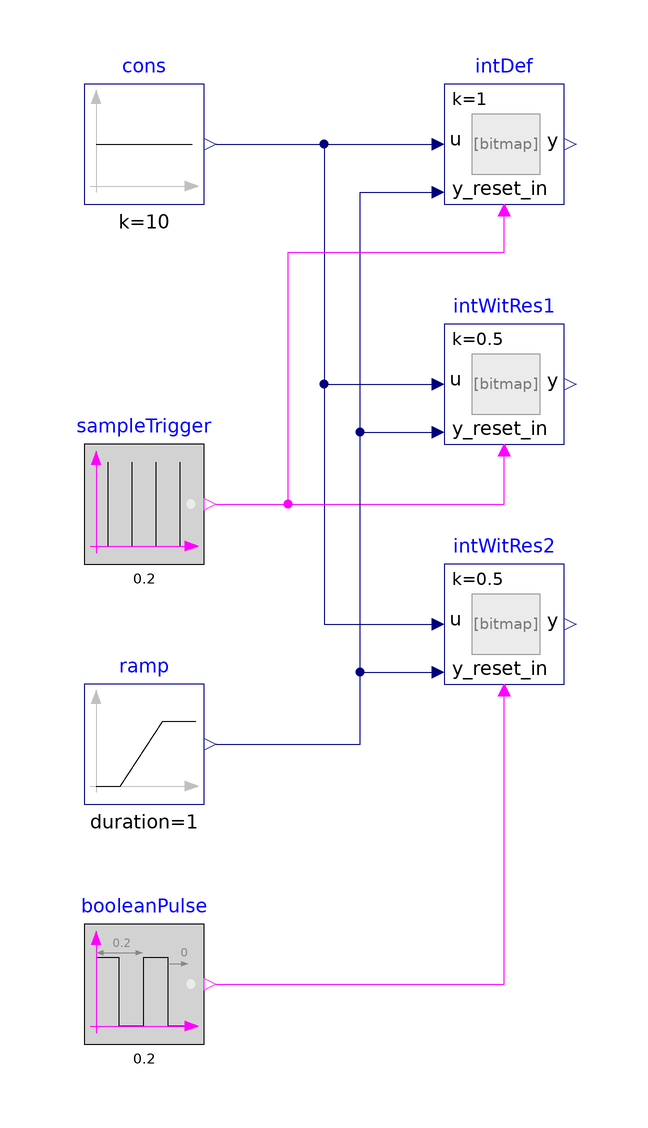

The Modelica model whose source follows is shown above as a component diagram (icons at their Placement, wires along their Line points).

model IntegratorWithReset
  "Test model for integrator with reset"
  BuildingsLite.Controls.OBC.CDL.Reals.IntegratorWithReset intDef(final
      y_start=-2)
    "Integrator with default values"
    annotation (Placement(transformation(extent={{0,60},{20,80}})));
  BuildingsLite.Controls.OBC.CDL.Reals.IntegratorWithReset intWitRes1(final
      y_start=-2,
    final k=0.5)
    "Integrator with reset"
    annotation (Placement(transformation(extent={{0,20},{20,40}})));
  BuildingsLite.Controls.OBC.CDL.Reals.IntegratorWithReset intWitRes2(
    final y_start=-5,
    final k=0.5)
    "Integrator with reset and y_reset = 2"
    annotation (Placement(transformation(extent={{0,-20},{20,0}})));
  BuildingsLite.Controls.OBC.CDL.Reals.Sources.Constant cons(
    final k=10)
    "Constant as source term"
    annotation (Placement(transformation(extent={{-60,60},{-40,80}})));
  BuildingsLite.Controls.OBC.CDL.Logical.Sources.Pulse booleanPulse(
    final width=0.5,
    final period=0.2)
    "Boolean pulse"
    annotation (Placement(transformation(extent={{-60,-80},{-40,-60}})));
  BuildingsLite.Controls.OBC.CDL.Logical.Sources.SampleTrigger sampleTrigger(
    final period=0.2)
    "Sample trigger"
    annotation (Placement(transformation(extent={{-60,0},{-40,20}})));
  BuildingsLite.Controls.OBC.CDL.Reals.Sources.Ramp ramp(
    final height=-1,
    final duration=1,
    final offset=-2)
    "Ramp as a source term"
    annotation (Placement(transformation(extent={{-60,-40},{-40,-20}})));

equation
  connect(cons.y,intWitRes1.u)
    annotation (Line(points={{-38,70},{-20,70},{-20,30},{-2,30}},color={0,0,127}));
  connect(cons.y,intWitRes2.u)
    annotation (Line(points={{-38,70},{-20,70},{-20,-10},{-2,-10}},color={0,0,127}));
  connect(sampleTrigger.y,intWitRes1.trigger)
    annotation (Line(points={{-38,10},{10,10},{10,18}},color={255,0,255}));
  connect(booleanPulse.y,intWitRes2.trigger)
    annotation (Line(points={{-38,-70},{10,-70},{10,-22}},color={255,0,255}));
  connect(ramp.y,intWitRes2.y_reset_in)
    annotation (Line(points={{-38,-30},{-14,-30},{-14,-18},{-2,-18}},color={0,0,127}));
  connect(cons.y,intDef.u)
    annotation (Line(points={{-38,70},{-2,70}},color={0,0,127}));
  connect(ramp.y,intWitRes1.y_reset_in)
    annotation (Line(points={{-38,-30},{-14,-30},{-14,22},{-2,22}},color={0,0,127}));
  connect(ramp.y,intDef.y_reset_in)
    annotation (Line(points={{-38,-30},{-14,-30},{-14,62},{-2,62}},color={0,0,127}));
  connect(sampleTrigger.y,intDef.trigger)
    annotation (Line(points={{-38,10},{-26,10},{-26,52},{10,52},{10,58}},color={255,0,255}));
  annotation (
    experiment(
      StopTime=1.0,
      Tolerance=1e-06),
    __Dymola_Commands(
      file="modelica://Buildings/Resources/Scripts/Dymola/Controls/OBC/CDL/Reals/Validation/IntegratorWithReset.mos" "Simulate and plot"),
    Documentation(
      info="<html>
<p>
This model tests the implementation of
<a href=\"modelica://BuildingsLite.Controls.OBC.CDL.Reals.IntegratorWithReset\">
BuildingsLite.Controls.OBC.CDL.Reals.IntegratorWithReset</a>
with and without reset, and with different start values
and reset values.
</p>
<p>
The integrator <code>intWitRes1</code> is triggered by a sample trigger
which becomes true at <i>t=0</i>, while <code>intWitRes2</code> is triggered
by a boolean pulse with is true at <i>t=0</i>.
Hence, <code>intWitRes1</code> starts with <code>y(0)=y_reset</code> while
<code>intWitRes2</code> starts with <code>y(0)=y_start</code>.
</p>
</html>",
      revisions="<html>
<ul>
<li>
March 23, 2017, by Jianjun Hu:<br/>
First implementation.
</li>
</ul>
</html>"),
    Icon(
      graphics={
        Ellipse(
          lineColor={75,138,73},
          fillColor={255,255,255},
          fillPattern=FillPattern.Solid,
          extent={{-100,-100},{100,100}}),
        Polygon(
          lineColor={0,0,255},
          fillColor={75,138,73},
          pattern=LinePattern.None,
          fillPattern=FillPattern.Solid,
          points={{-36,60},{64,0},{-36,-60},{-36,60}})}));
end IntegratorWithReset;